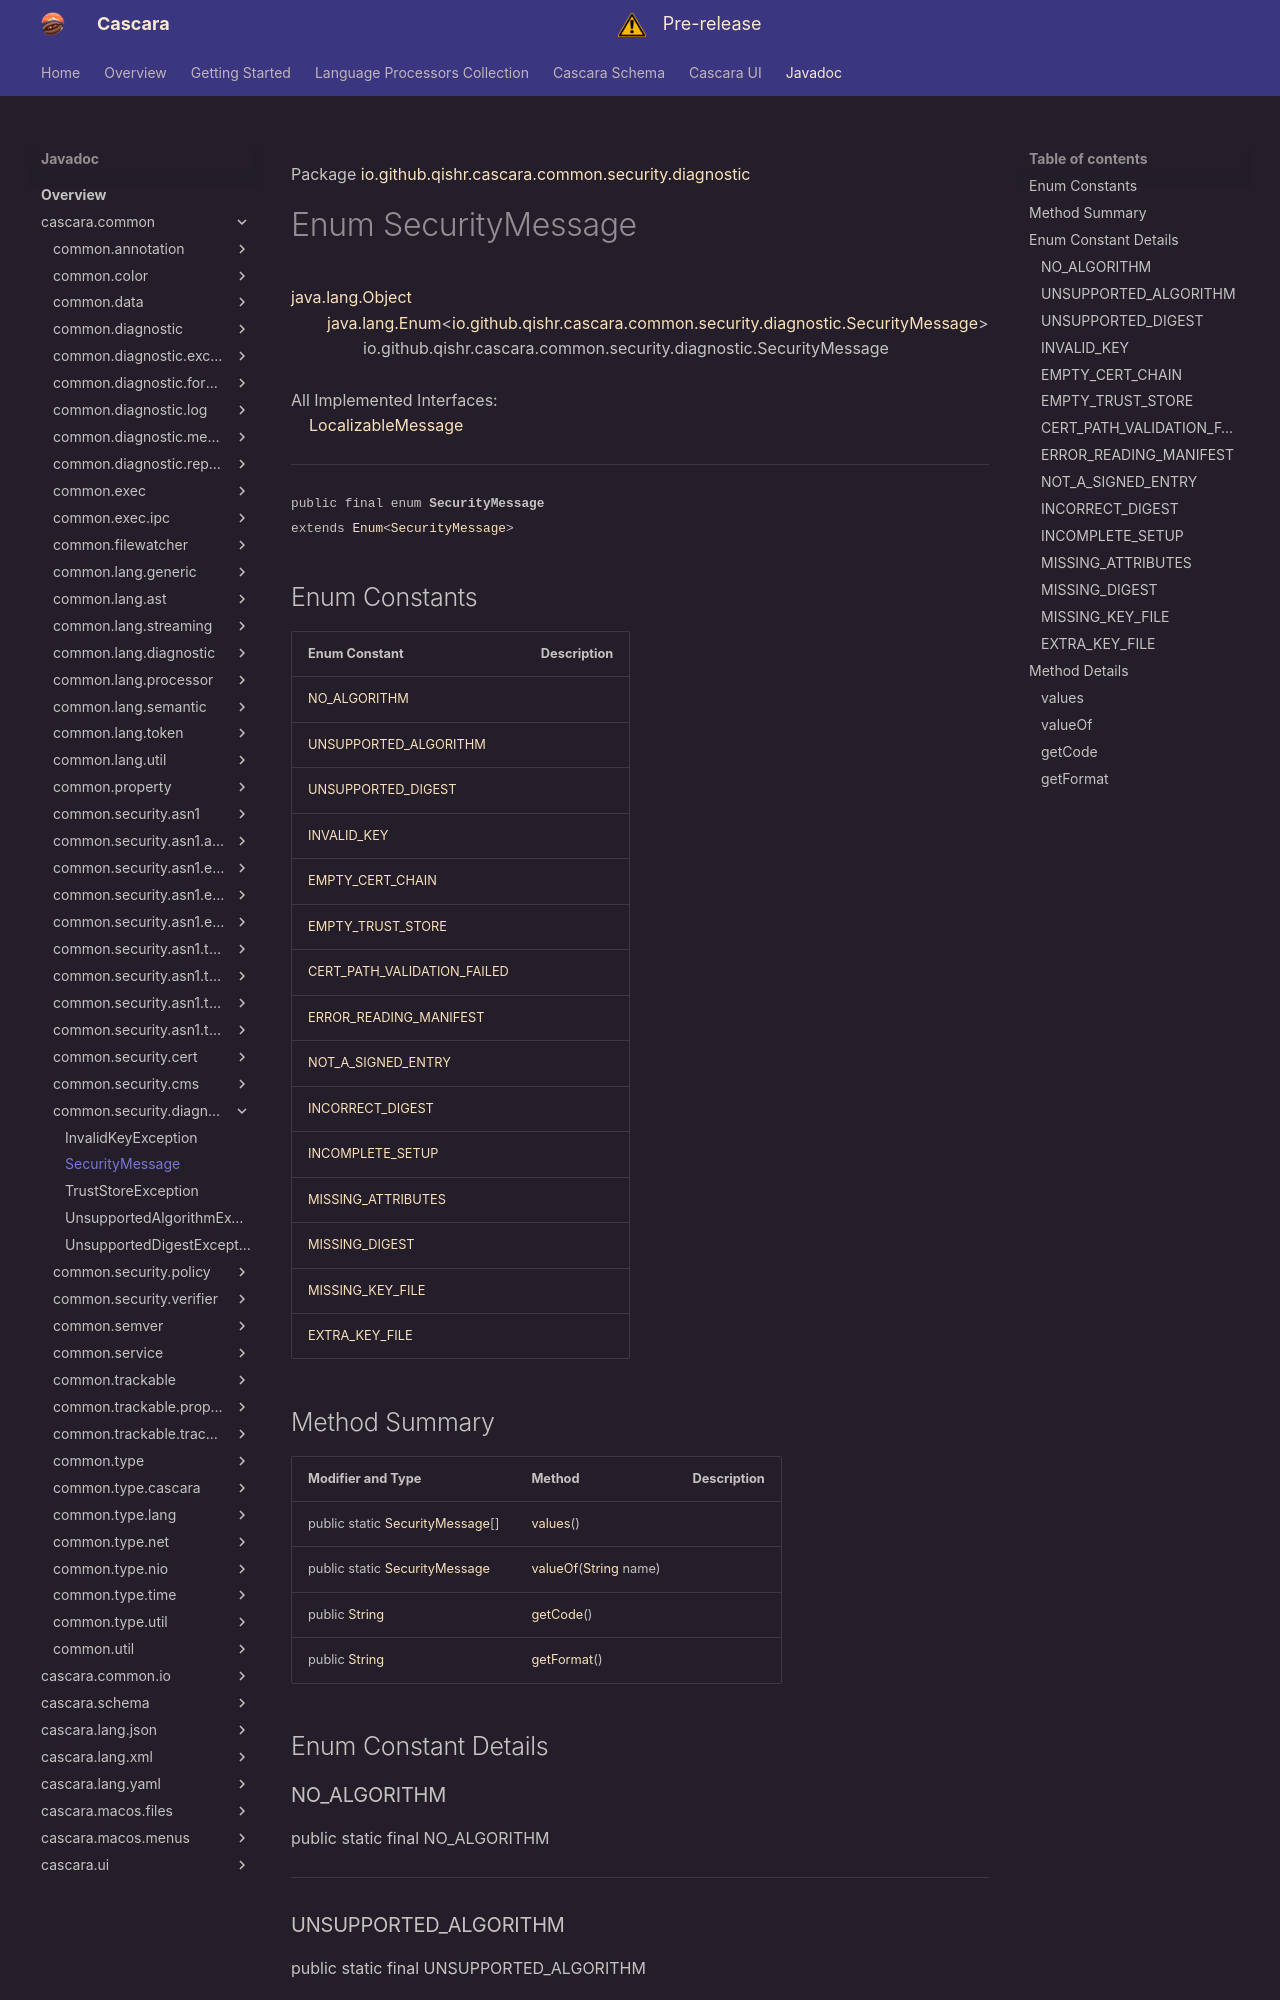

repository: qishr/qishr.github.io · page: javadoc/latest/cascara.common/io/github/qishr/cascara/common/security/diagnostic/SecurityMessage/index.html · generator: mkdocs

Package [io.github.qishr.cascara.common.security.diagnostic](index.md)

# Enum SecurityMessage
[java.lang.Object](https://docs.oracle.com/en/java/javase/24/docs/api/java.base/java/lang/Object.html)<br/>
        [java.lang.Enum](https://docs.oracle.com/en/java/javase/24/docs/api/java.base/java/lang/Enum.html)<[io.github.qishr.cascara.common.security.diagnostic.SecurityMessage](../../../../../../../io/github/qishr/cascara/common/security/diagnostic/SecurityMessage.md)><br/>
                io.github.qishr.cascara.common.security.diagnostic.SecurityMessage<br/>
<br/>
All Implemented Interfaces:<br/>
    [LocalizableMessage](../../../../../../../io/github/qishr/cascara/common/diagnostic/message/LocalizableMessage.md)


----

<span style="font-family: monospace; font-size: 80%;">public final enum __SecurityMessage__<br/>extends [Enum](https://docs.oracle.com/en/java/javase/24/docs/api/java.base/java/lang/Enum.html)<[SecurityMessage](../../../../../../../io/github/qishr/cascara/common/security/diagnostic/SecurityMessage.md)>
</span>


##Enum Constants

| Enum Constant                                               | Description |
|-------------------------------------------------------------|-------------|
| [NO_ALGORITHM](#no_algorithm)                               |             |
| [UNSUPPORTED_ALGORITHM](#unsupported_algorithm)             |             |
| [UNSUPPORTED_DIGEST](#unsupported_digest)                   |             |
| [INVALID_KEY](#invalid_key)                                 |             |
| [EMPTY_CERT_CHAIN](#empty_cert_chain)                       |             |
| [EMPTY_TRUST_STORE](#empty_trust_store)                     |             |
| [CERT_PATH_VALIDATION_FAILED](#cert_path_validation_failed) |             |
| [ERROR_READING_MANIFEST](#error_reading_manifest)           |             |
| [NOT_A_SIGNED_ENTRY](#not_a_signed_entry)                   |             |
| [INCORRECT_DIGEST](#incorrect_digest)                       |             |
| [INCOMPLETE_SETUP](#incomplete_setup)                       |             |
| [MISSING_ATTRIBUTES](#missing_attributes)                   |             |
| [MISSING_DIGEST](#missing_digest)                           |             |
| [MISSING_KEY_FILE](#missing_key_file)                       |             |
| [EXTRA_KEY_FILE](#extra_key_file)                           |             |
